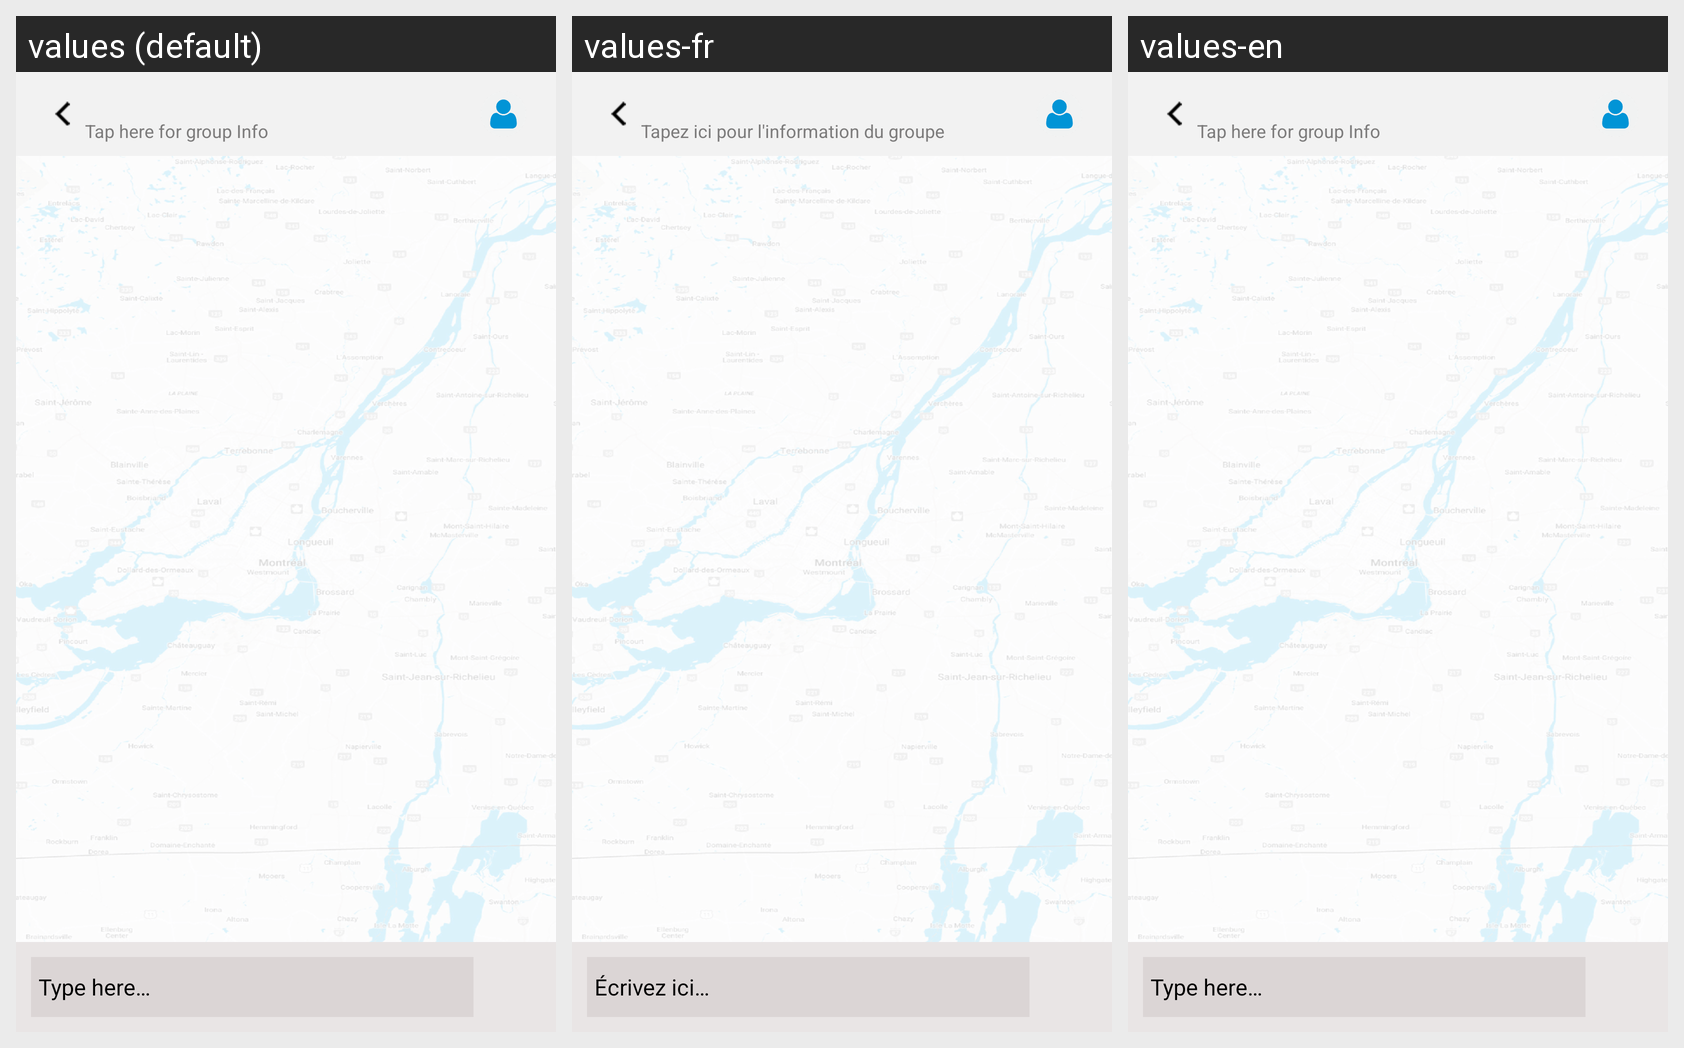

Here is an Android app screen in its default locale and in the app's own translations. Write out the translated-string differences for the strings that appear on this screen.
Android screen res/layout/fragment_group_chat.xml rendered under 3 locales, left to right: values (default), values-fr, values-en. Device: Nexus 5 (rendered at 1080×1920; each locale shown at half size, 540×960, under a caption strip naming it); theme AppTheme.
Strings drawn on this screen, with the default value and each locale's value (text and hints the layout hard-codes, and strings that could not be matched under every locale, appear in the picture but are not listed):

str_tap_here_for_group_info
  values: Tap here for group Info
  values-fr: Tapez ici pour l'information du groupe
  values-en: Tap here for group Info

type_here
  values: Type here…
  values-fr: Écrivez ici…
  values-en: Type here…
